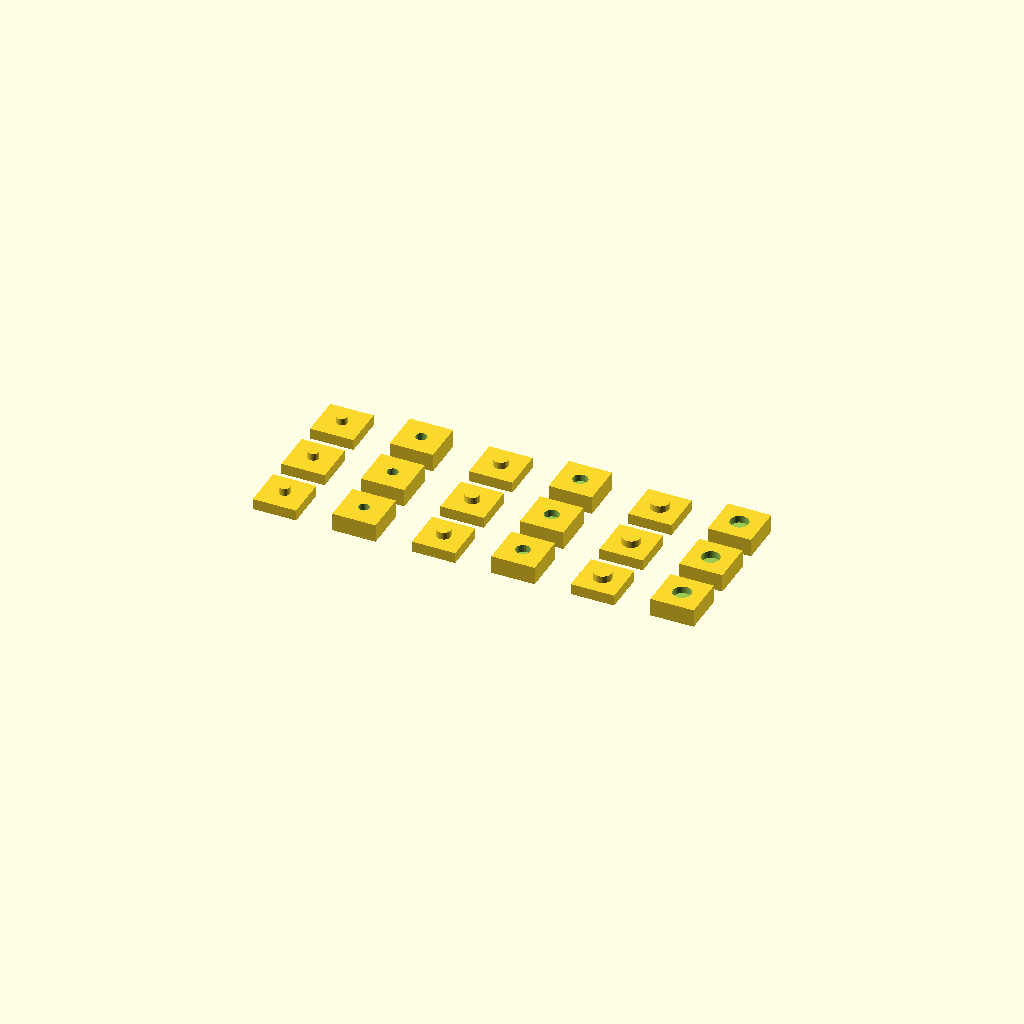
Cell 1: rendered with the file's own defaults.
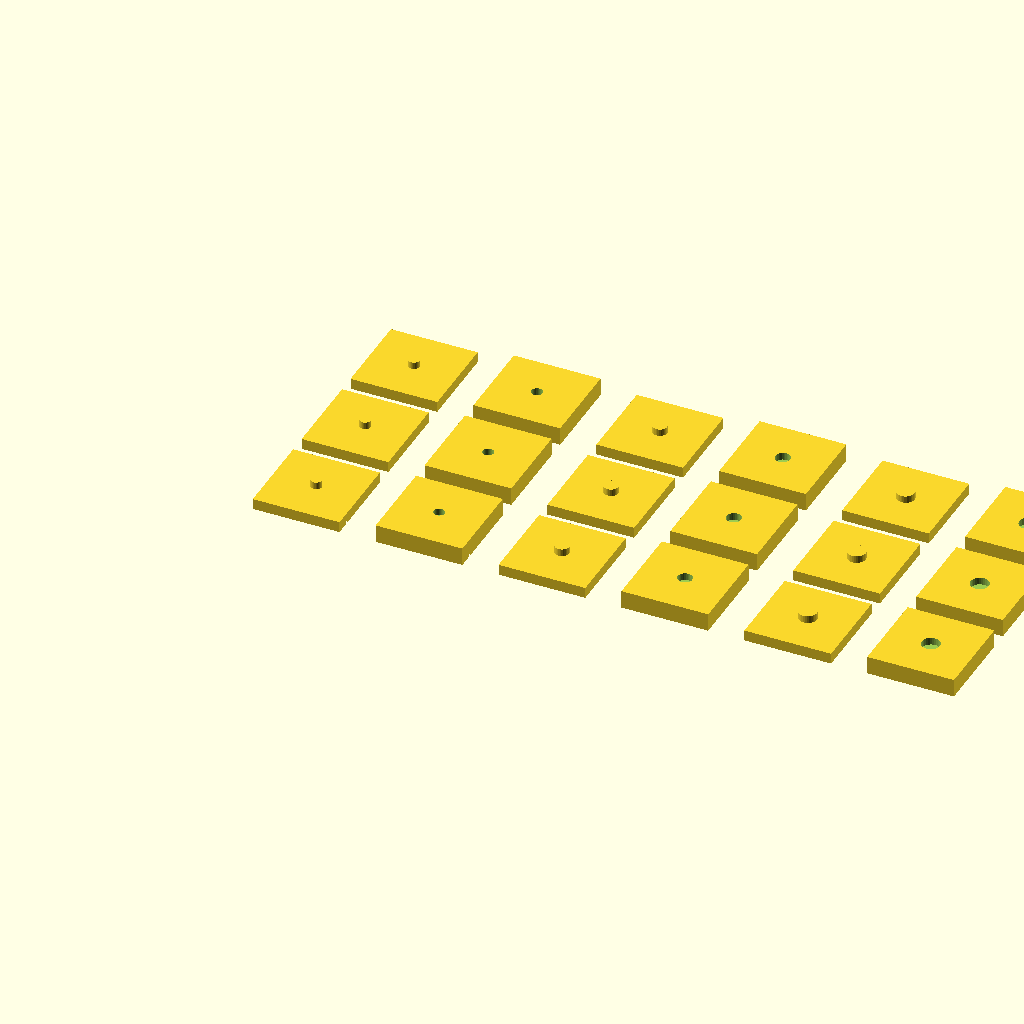
Cell 2: block_width = 24 (everything else at default).
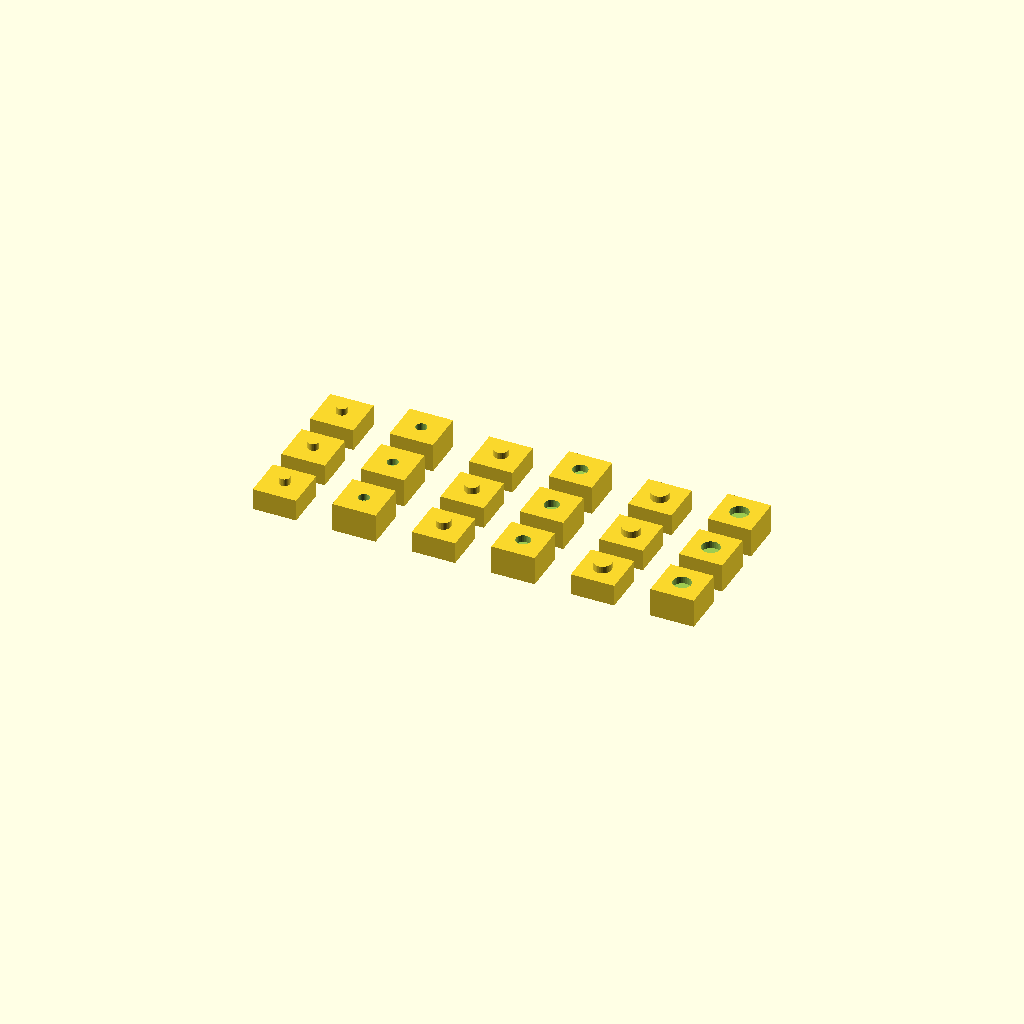
Cell 3 — block_height set to 6, the other parameters unchanged.
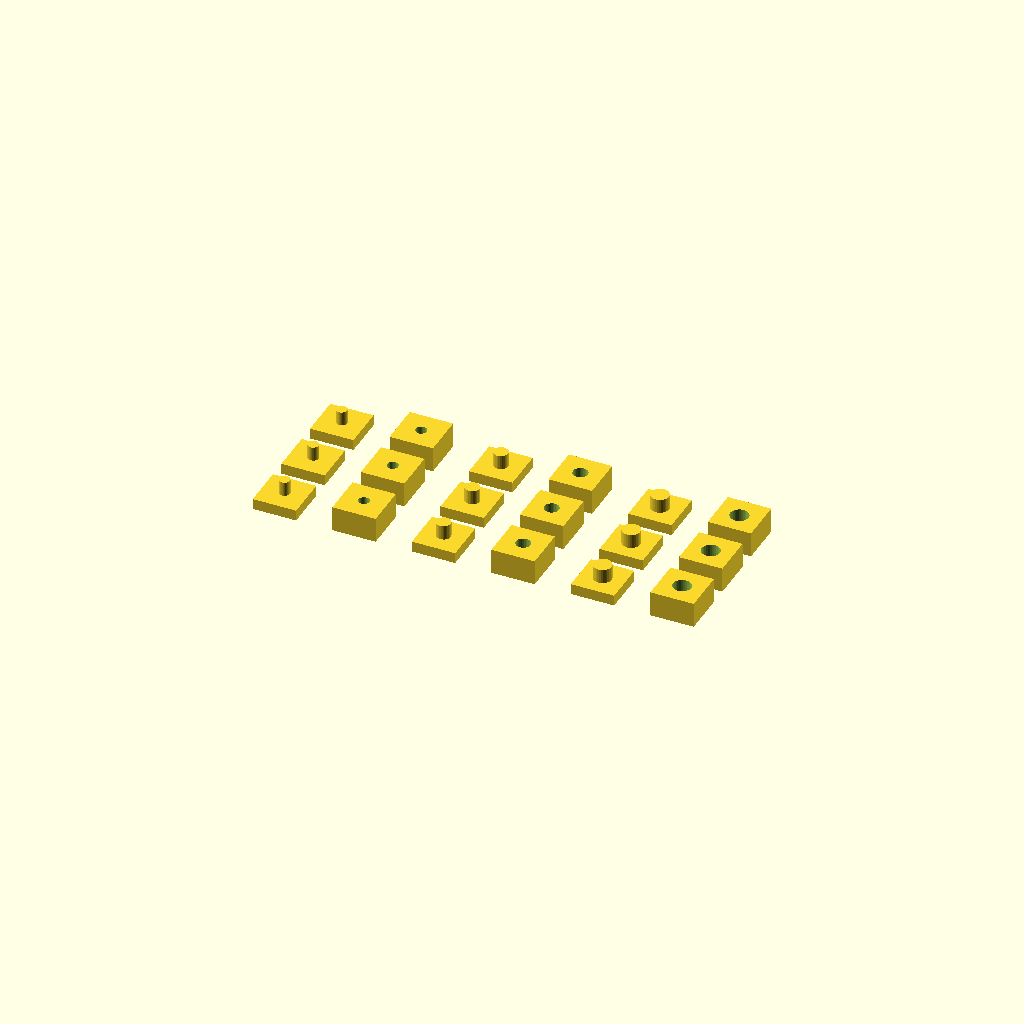
Cell 4 — connector_height set to 4, the other parameters unchanged.
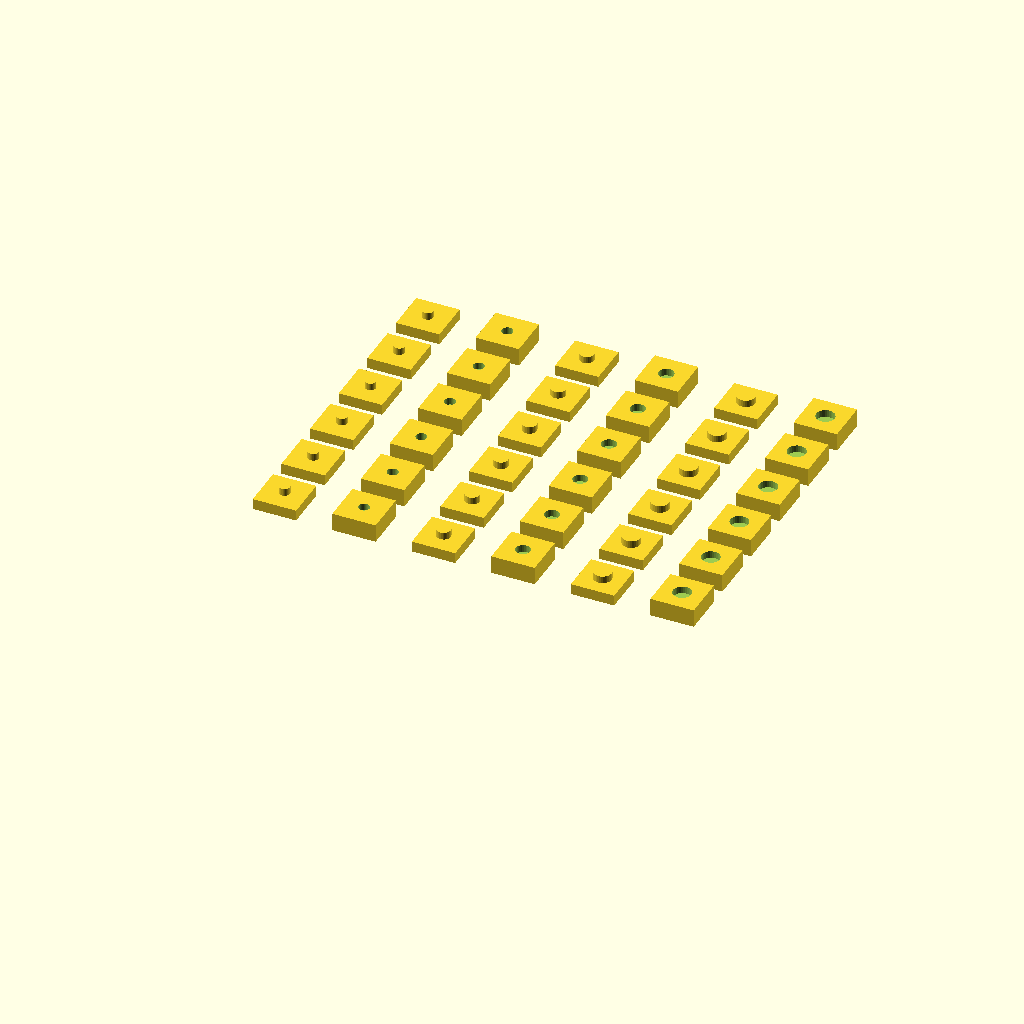
Cell 5: the same model with tolerance_steps = 6.
One fixed orthographic camera (rotation 55°, 0°, 25°; colour scheme Cornfield) for every cell.
OpenSCAD source file experimente/connectors.scad:
// Qualitätstest verschiedener Verbinder-Größen
// druckt verschiedene Durchmesser mit unterschiedlichen Toleranzen

$fn = 30;

block_width = 12;
block_height = 3;

connector_height = 2;
block_height_female = block_height + connector_height;
connector_tolerance_min = 0.0;
connector_tolerance_max = 0.1;
tolerance_steps = 3;
tolerance_increment = (connector_tolerance_max - connector_tolerance_min) / (tolerance_steps-1);
connector_diameter_min = 3;
connector_diameter_max = 5;
diameter_steps = 3;
diameter_increment = (connector_diameter_max - connector_diameter_min) / (diameter_steps-1);

text_height = 0.8;
text_size = 4;

for (d = [0:1:diameter_steps-1]) {
    for (t = [0:1:tolerance_steps-1]) {
        translate([(block_width + 10)*d*2, (block_width + 5)*t, 0])
            connector(connector_diameter_min + d*diameter_increment, connector_height, connector_tolerance_min + t*tolerance_increment);
    }
}

module connector(diameter, height, tolerance) {
    // male
    connector_base(diameter, tolerance, block_height);
    translate([block_width/2, block_width/2, block_height])
        cylinder(d=diameter, h=height - tolerance);

    // female
    translate([block_width + 10, 0, 0]) {
        difference() {
            connector_base(diameter, tolerance, block_height_female);
            translate([block_width/2, block_width/2, block_height_female - height])
                cylinder(d=diameter + tolerance, h=height + 1);
        }
    }
}

module connector_base(diameter, tolerance, height) {
    difference() {
        cube([block_width, block_width, height]);

        translate([0, 0, -1]) {
            linear_extrude(text_height + 1) {
                translate([1.5, block_width - 1.5]) {
                    resize([block_width - 3, block_width - 3]) {
                        mirror([0,1]) {
                            text(str(diameter), font="Quicksand Light:style=Bold", halign="left", valign="bottom", size=text_size);
                            translate([0, block_width/2])
                                text(str(tolerance), font="Quicksand Light:style=Bold", halign="left", valign="bottom", size=text_size);
                        }
                    }
                }
            }
        }
    }
}
Parameter table extracted from the source (name, type, default, range or options):
block_width: number, default 12
block_height: number, default 3
connector_height: number, default 2
connector_tolerance_min: number, default 0
connector_tolerance_max: number, default 0.1
tolerance_steps: number, default 3
connector_diameter_min: number, default 3
connector_diameter_max: number, default 5
diameter_steps: number, default 3
text_height: number, default 0.8
text_size: number, default 4
